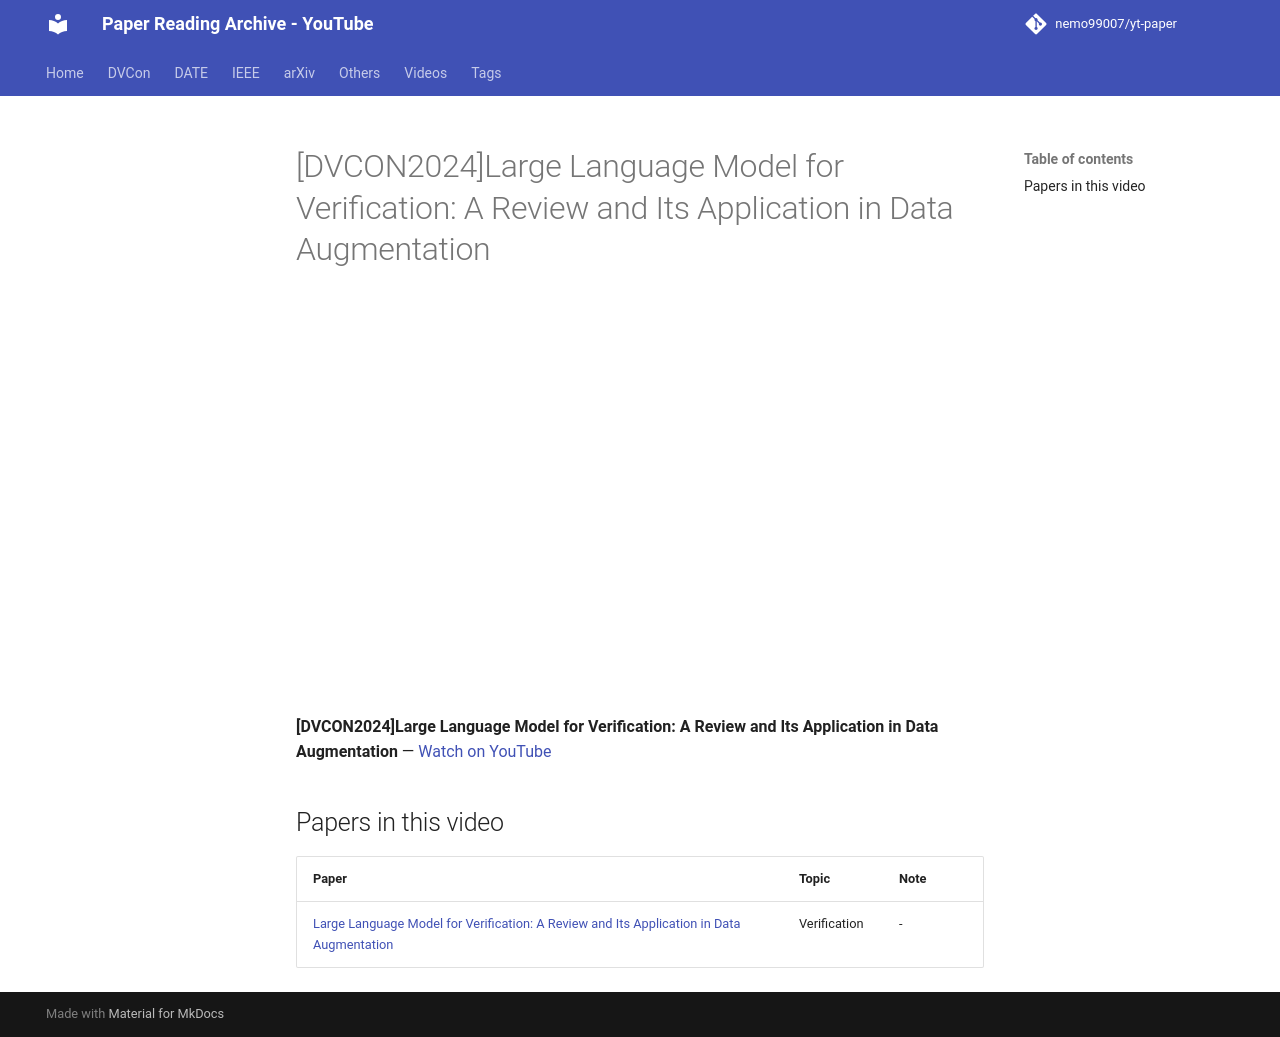

repository: nemo99007/yt-paper · page: videos/KKPVxcHXagQ/index.html · generator: mkdocs

---
title: '[DVCON2024]Large Language Model for Verification: A Review and Its Application in Data Augmentation'
video_id: KKPVxcHXagQ
video_url: https://www.youtube.com/watch?v=KKPVxcHXagQ
resources:
- ref-20261018-3545
---


<!-- generated by yt-paper; edits will be overwritten -->

# [DVCON2024]Large Language Model for Verification: A Review and Its Application in Data Augmentation

<div class="video-wrapper"><iframe src="https://www.youtube-nocookie.com/embed/KKPVxcHXagQ" title="[DVCON2024]Large Language Model for Verification: A Review and Its Application in Data Augmentation" loading="lazy" allow="accelerometer; clipboard-write; encrypted-media; gyroscope; picture-in-picture; web-share" referrerpolicy="strict-origin-when-cross-origin" allowfullscreen></iframe></div>

**[DVCON2024]Large Language Model for Verification: A Review and Its Application in Data Augmentation** — [Watch on YouTube](https://www.youtube.com/watch?v=KKPVxcHXagQ)

## Papers in this video

| Paper | Topic | Note |
|---|---|---|
| [Large Language Model for Verification: A Review and Its Application in Data Augmentation](../papers/ref-20261018-3545-large-language-model-for-verification-a-review-and-its-appli.md) | Verification | - |
